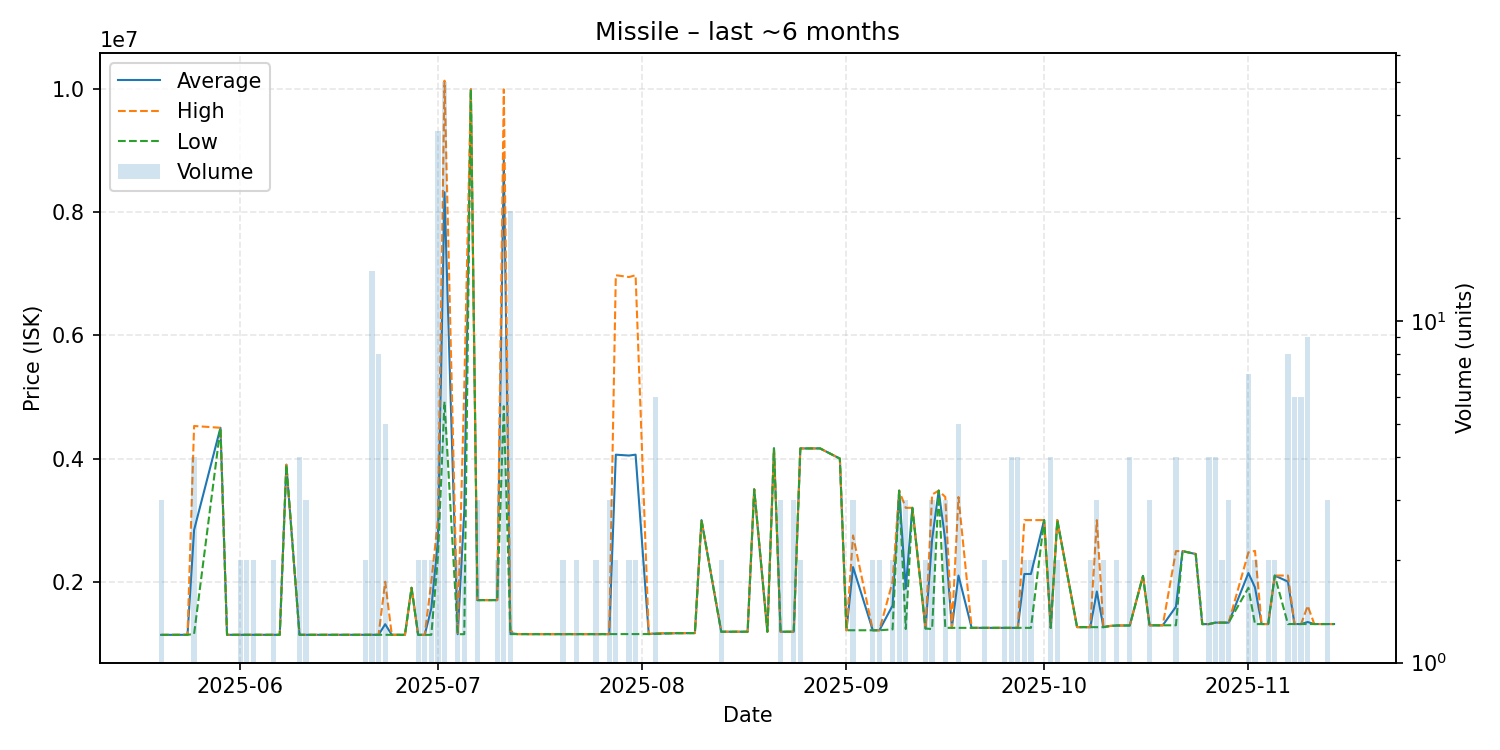

Values plotted in this chart, from the file beside it:
date, average, highest, lowest, order_count, volume
2025-05-20, 1135000, 1135000, 1135000, 2, 3
2025-05-22, 1136000, 1136000, 1136000, 1, 1
2025-05-24, 1136000, 1136000, 1136000, 1, 1
2025-05-25, 2839750, 4529500, 1150000, 4, 4
2025-05-29, 4500000, 4500000, 4500000, 1, 1
2025-05-30, 1136000, 1136000, 1136000, 1, 1
2025-05-31, 1136000, 1136000, 1136000, 1, 1
2025-06-01, 1136000, 1136000, 1136000, 2, 2
2025-06-02, 1136000, 1136000, 1136000, 2, 2
2025-06-03, 1136000, 1136000, 1136000, 1, 2
2025-06-04, 1136000, 1136000, 1136000, 1, 1
2025-06-06, 1136000, 1136000, 1136000, 1, 2
2025-06-07, 1136000, 1136000, 1136000, 1, 1
2025-06-08, 3900000, 3900000, 3900000, 1, 1
2025-06-10, 1136000, 1136000, 1136000, 1, 4
2025-06-11, 1136000, 1136000, 1136000, 3, 3
2025-06-12, 1136000, 1136000, 1136000, 1, 1
2025-06-13, 1136000, 1136000, 1136000, 1, 1
2025-06-19, 1136000, 1136000, 1136000, 1, 1
2025-06-20, 1136000, 1136000, 1136000, 1, 2
2025-06-21, 1136000, 1136000, 1136000, 4, 14
2025-06-22, 1136375, 1137000, 1136000, 4, 8
2025-06-23, 1308400, 1998000, 1136000, 5, 5
2025-06-24, 1136000, 1136000, 1136000, 1, 1
2025-06-25, 1136000, 1136000, 1136000, 1, 1
2025-06-26, 1136000, 1136000, 1136000, 1, 1
2025-06-27, 1900000, 1900000, 1900000, 1, 1
2025-06-28, 1136000, 1136000, 1136000, 1, 2
2025-06-29, 1135500, 1136000, 1135000, 2, 2
2025-06-30, 1566500, 1997000, 1136000, 2, 2
2025-07-01, 2663639, 2998000, 2400000, 6, 36
2025-07-02, 8328220, 10140000, 4925000, 15, 50
2025-07-04, 1146000, 1146000, 1146000, 2, 2
2025-07-05, 3146000, 5146000, 1146000, 2, 2
2025-07-06, 10000000, 10000000, 10000000, 1, 1
2025-07-07, 1700000, 1700000, 1700000, 1, 3
2025-07-10, 1700000, 1700000, 1700000, 2, 2
2025-07-11, 8854778, 9999000, 4850000, 3, 9
2025-07-12, 1164667, 1200000, 1147000, 3, 21
2025-07-13, 1148000, 1148000, 1148000, 1, 1
2025-07-14, 1147000, 1147000, 1147000, 1, 1
2025-07-15, 1147000, 1147000, 1147000, 1, 1
2025-07-16, 1147000, 1147000, 1147000, 1, 1
2025-07-18, 1147000, 1147000, 1147000, 1, 1
2025-07-19, 1147000, 1147000, 1147000, 1, 1
2025-07-20, 1147500, 1148000, 1147000, 2, 2
2025-07-22, 1147000, 1147000, 1147000, 2, 2
2025-07-25, 1147000, 1147000, 1147000, 2, 2
2025-07-26, 1147000, 1147000, 1147000, 1, 1
2025-07-27, 1147000, 1147000, 1147000, 3, 3
2025-07-28, 4063000, 6979000, 1147000, 2, 2
2025-07-30, 4049000, 6950000, 1148000, 2, 2
2025-07-31, 4063500, 6979000, 1148000, 2, 2
2025-08-02, 1148000, 1148000, 1148000, 1, 1
2025-08-03, 1157667, 1162000, 1149000, 3, 6
2025-08-06, 1162000, 1162000, 1162000, 1, 1
2025-08-09, 1164000, 1164000, 1164000, 1, 1
2025-08-10, 3000000, 3000000, 3000000, 1, 1
2025-08-13, 1186000, 1186000, 1186000, 2, 2
2025-08-14, 1186000, 1186000, 1186000, 1, 1
... 69 more rows
